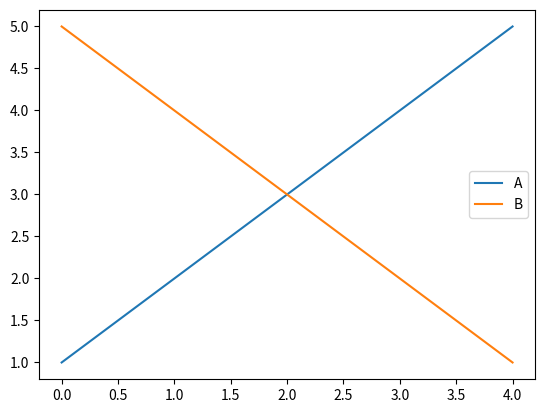
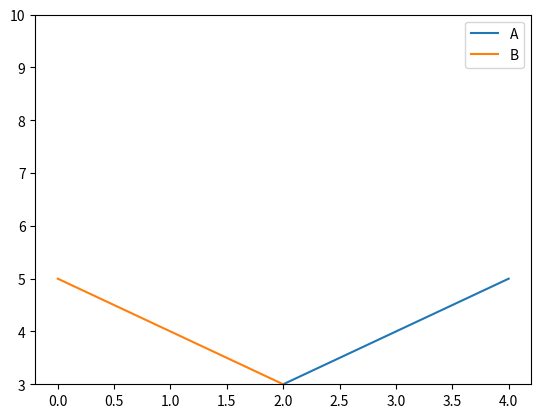

These charts were generated, in order, by the following Python code:
import pandas as pd
import matplotlib.pyplot as plt
import matplotlib.ticker as ticker

#%%
data = {'A': [1, 2, 3, 4, 5],
        'B': [5, 4, 3, 2, 1]}
df = pd.DataFrame(data)
df.plot()
plt.gca().yaxis.set_major_locator(ticker.MaxNLocator())
'''
plt.gca() 현재 축 가져오기
yaxis 가져올 축 지정
ticker.MaxNLocator(nbins=10) ticker 모듈에서 MaxNLocator 객체를 생성합니다
nbins=10 축에 눈금 갯수 지정
'''
plt.show()
#%%  축에 최대 값 증가
data = {'A': [1, 2, 3, 4, 5],
        'B': [5, 4, 3, 2, 1]}
df = pd.DataFrame(data)
df.plot()
plt.ylim(3, 10)  # y축에 최대 값 증가
plt.show()
